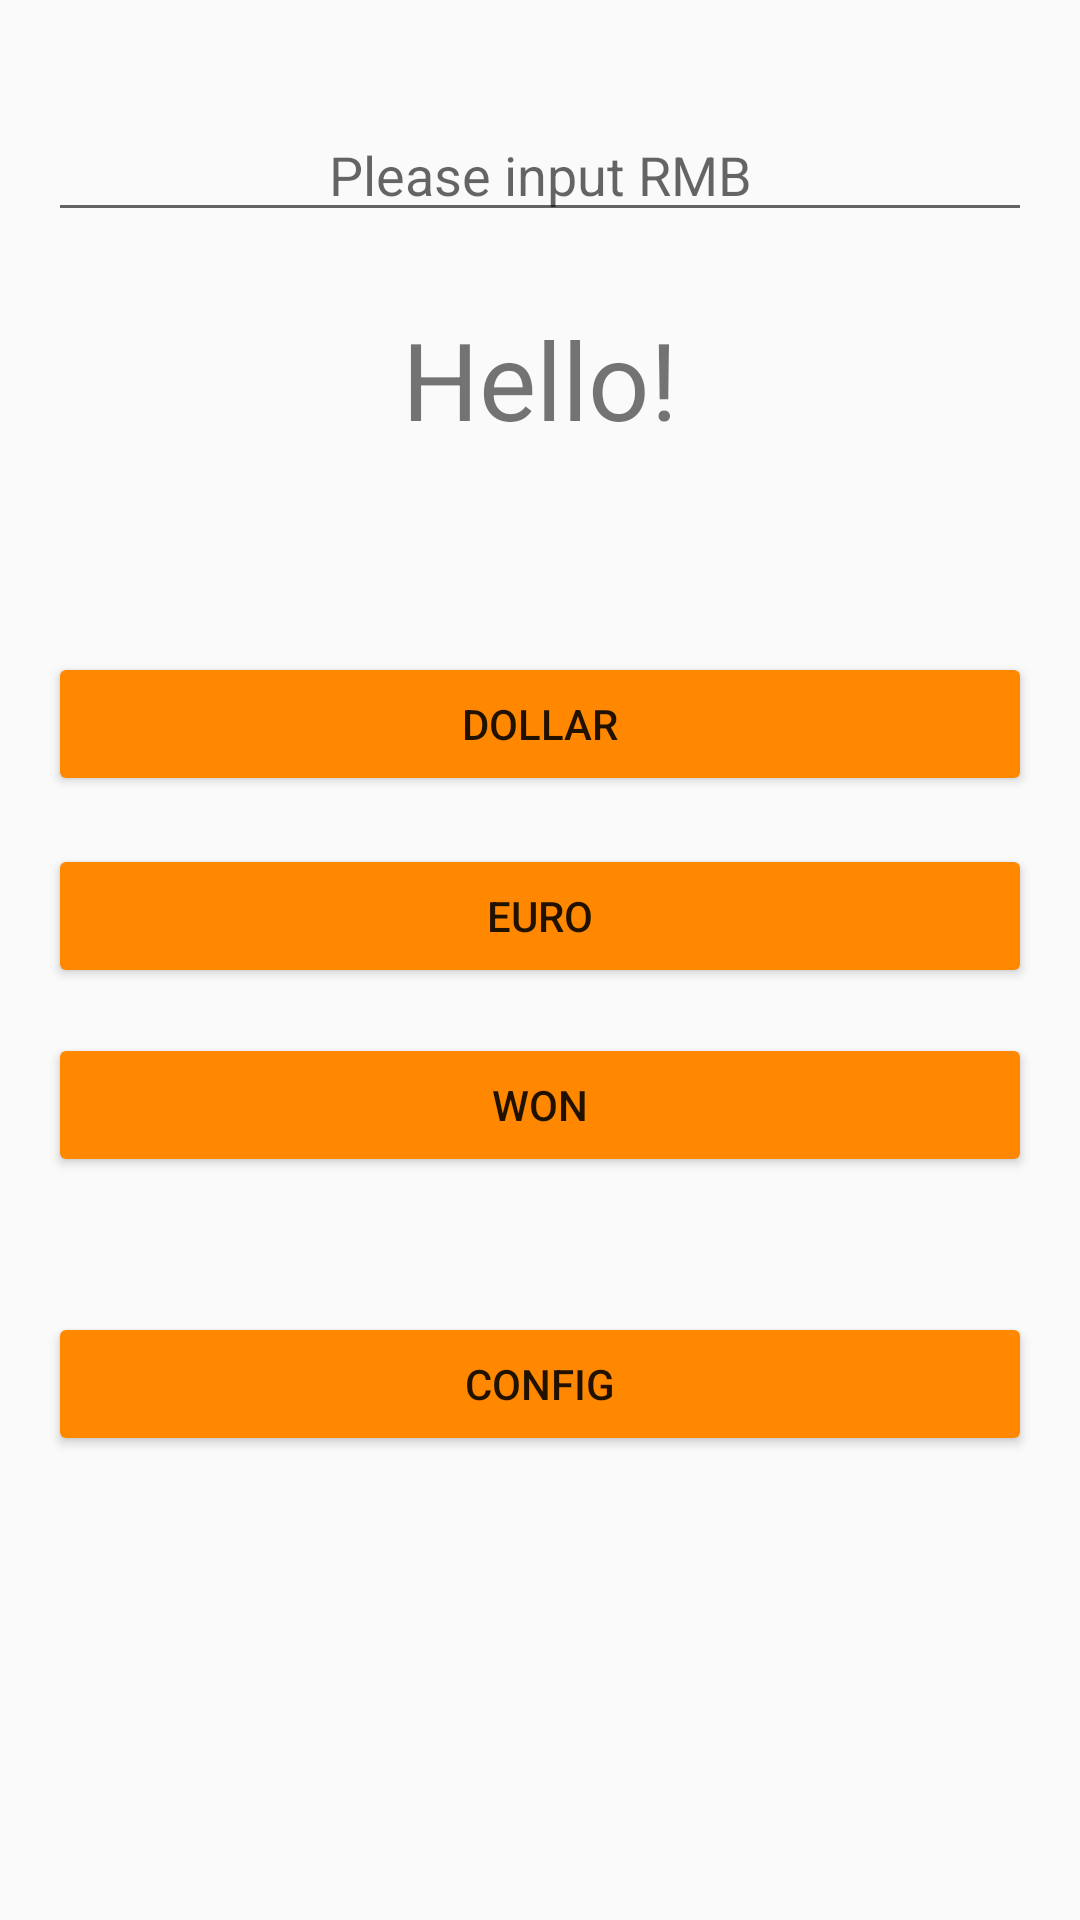

This screen was rendered from an Android layout file. Write that file and the resources it references.
<!-- AndroidManifest.xml: application theme AppTheme -->
<!-- res/layout/activity_rates.xml -->
<?xml version="1.0" encoding="utf-8"?>
<androidx.constraintlayout.widget.ConstraintLayout xmlns:android="http://schemas.android.com/apk/res/android"
    xmlns:app="http://schemas.android.com/apk/res-auto"
    xmlns:tools="http://schemas.android.com/tools"
    android:layout_width="match_parent"
    android:layout_height="match_parent"
    tools:context=".Rates">

    <EditText
        android:id="@+id/textInput_rates"
        android:layout_width="0dp"
        android:layout_height="wrap_content"
        android:layout_marginStart="16dp"
        android:layout_marginLeft="16dp"
        android:layout_marginEnd="16dp"
        android:layout_marginRight="16dp"
        android:ems="10"
        android:gravity="center"
        android:hint="@string/hint_rate"
        android:inputType="textPersonName"
        app:layout_constraintBottom_toBottomOf="parent"
        app:layout_constraintEnd_toEndOf="parent"
        app:layout_constraintStart_toStartOf="parent"
        app:layout_constraintTop_toTopOf="parent"
        app:layout_constraintVertical_bias="0.060000002" />

    <TextView
        android:id="@+id/textOut_rates"
        android:layout_width="wrap_content"
        android:layout_height="wrap_content"
        android:text="@string/hello"
        android:textSize="36dp"
        app:layout_constraintBottom_toBottomOf="parent"
        app:layout_constraintEnd_toEndOf="parent"
        app:layout_constraintStart_toStartOf="parent"
        app:layout_constraintTop_toBottomOf="@+id/textInput_rates"
        app:layout_constraintVertical_bias="0.048" />

    <Button
        android:id="@+id/bntWon_rates"
        android:layout_width="0dp"
        android:onClick="onClick"
        android:layout_height="wrap_content"
        android:layout_marginStart="16dp"
        android:layout_marginLeft="16dp"
        android:layout_marginTop="16dp"
        android:layout_marginEnd="16dp"
        android:layout_marginRight="16dp"
        android:layout_marginBottom="256dp"
        android:text="@string/won"
        app:layout_constraintBottom_toBottomOf="parent"
        app:layout_constraintEnd_toEndOf="parent"
        app:layout_constraintHorizontal_bias="0.222"
        app:layout_constraintStart_toStartOf="parent"
        app:layout_constraintTop_toBottomOf="@+id/bntEuro_rates"
        app:layout_constraintVertical_bias="0.139" />

    <Button
        android:id="@+id/bntDollar_rates"
        android:onClick="onClick"
        android:layout_width="0dp"
        android:layout_height="wrap_content"
        android:layout_marginStart="16dp"
        android:layout_marginLeft="16dp"
        android:layout_marginEnd="16dp"
        android:layout_marginRight="16dp"
        android:text="@string/dollar"
        app:layout_constraintBottom_toBottomOf="parent"
        app:layout_constraintEnd_toEndOf="parent"
        app:layout_constraintHorizontal_bias="0.495"
        app:layout_constraintStart_toStartOf="parent"
        app:layout_constraintTop_toBottomOf="@+id/textOut_rates"
        app:layout_constraintVertical_bias="0.152" />

    <Button
        android:id="@+id/bntEuro_rates"
        android:layout_width="0dp"
        android:onClick="onClick"
        android:layout_height="wrap_content"
        android:layout_marginStart="16dp"
        android:layout_marginLeft="16dp"
        android:layout_marginTop="16dp"
        android:layout_marginEnd="16dp"
        android:layout_marginRight="16dp"
        android:text="@string/euro"
        app:layout_constraintBottom_toBottomOf="parent"
        app:layout_constraintEnd_toEndOf="parent"
        app:layout_constraintStart_toStartOf="parent"
        app:layout_constraintTop_toBottomOf="@+id/bntDollar_rates"
        app:layout_constraintVertical_bias="0.0" />

    <Button
        android:id="@+id/bntConfig_rates"
        android:layout_width="0dp"
        android:onClick="openOne"
        android:layout_height="wrap_content"
        android:layout_marginStart="16dp"
        android:layout_marginLeft="16dp"
        android:layout_marginEnd="16dp"
        android:layout_marginRight="16dp"
        android:text="@string/config"
        app:layout_constraintBottom_toBottomOf="parent"
        app:layout_constraintEnd_toEndOf="parent"
        app:layout_constraintHorizontal_bias="1.0"
        app:layout_constraintStart_toStartOf="parent"
        app:layout_constraintTop_toBottomOf="@+id/bntWon_rates"
        app:layout_constraintVertical_bias="0.226" />
</androidx.constraintlayout.widget.ConstraintLayout>
<!-- resources referenced by this layout -->
<resources>
  <string name="config">config</string>
  <string name="dollar">dollar</string>
  <string name="euro">euro</string>
  <string name="hello" translatable="false">Hello!</string>
  <string name="hint_rate">Please input RMB</string>
  <string name="won">won</string>
  <style name="AppTheme" parent="Theme.AppCompat.Light.DarkActionBar">
          
          <item name="colorPrimary">@color/colorPrimary</item>
          <item name="colorPrimaryDark">@color/colorPrimaryDark</item>
          <item name="colorAccent">@color/colorAccent</item>
          <item name="colorButtonNormal">@android:color/holo_orange_dark</item>
      </style>
  <!-- not gathered from this repository: default colours our renderer supplied (Android Studio template values) -->
  <color name="colorPrimary">#FF6200EE</color>
  <color name="colorPrimaryDark">#FF3700B3</color>
  <color name="colorAccent">#FF03DAC5</color>
</resources>
